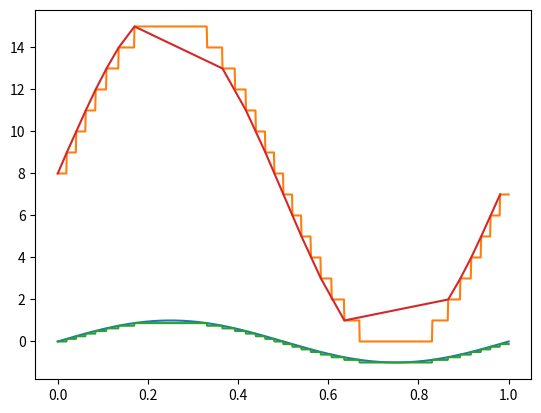

Recreate this plot in Python.
#!/bin/python3
import numpy as np


def normalize(array, resolution, bipolar=False):

    max_values = 2**resolution
    if bipolar:
        normalized = 2 * np.array(array) / max_values - 1
    else:
        normalized = np.array(array) / max_values

    return normalized


def convertLCADC(array, voltage_ref, resolution, bipolar=False):
    newarray = []
    indexes = []
    max_windows = 2**resolution
    if bipolar:
        step = float(2 * voltage_ref / max_windows)
    else:
        step = float(voltage_ref / max_windows)

    latest_ref = 0
    for idx in range(len(array)):
        if(idx == 0 or (np.abs(array[idx] - latest_ref) >= step)):
            newarray += [quantize(array[idx], voltage_ref=voltage_ref,
                                  resolution=resolution, bipolar=bipolar)]
            indexes += [idx]
            latest_ref = dac(newarray[-1], voltage_ref=voltage_ref,
                             resolution=resolution, bipolar=bipolar)
            # print(latest_ref)

    return indexes, newarray


def convertArray(array, voltage_ref, resolution, bipolar=False):
    return np.array([quantize(x,
                              voltage_ref=voltage_ref,
                              resolution=resolution,
                              bipolar=bipolar) for x in array])


def dac(value, voltage_ref, resolution, bipolar=False):

    max_values = 2**resolution
    if bipolar:
        step = float(2 * voltage_ref / max_values)
        analog = float((value * step) - voltage_ref)
    else:
        step = float(voltage_ref / max_values)
        analog = float(value * step)

    return analog


def quantize(value, voltage_ref, resolution, bipolar=False):

    max_values = 2**resolution
    if bipolar:
        step = float(2 * voltage_ref / max_values)
        quantized = int((value + voltage_ref) / step)
    else:
        step = float(voltage_ref / max_values)
        quantized = int(value / step)
    return quantized


if __name__ == "__main__":

    import matplotlib.pylab as plt
    time = np.linspace(0, 1, 1000)
    signal = np.sin(2 * np.pi * time)
    quantized = convertArray(signal, 1, 4, bipolar=True)
    indexes, lcadc = convertLCADC(signal, 1, 4, bipolar=True)

    normalized = normalize(quantized, 4, bipolar=True)

    print(indexes)
    print(lcadc)

    plt.plot(time, signal)
    plt.plot(time, quantized)
    plt.plot(time, normalized)
    plt.plot(time[indexes], lcadc)
    plt.show()
